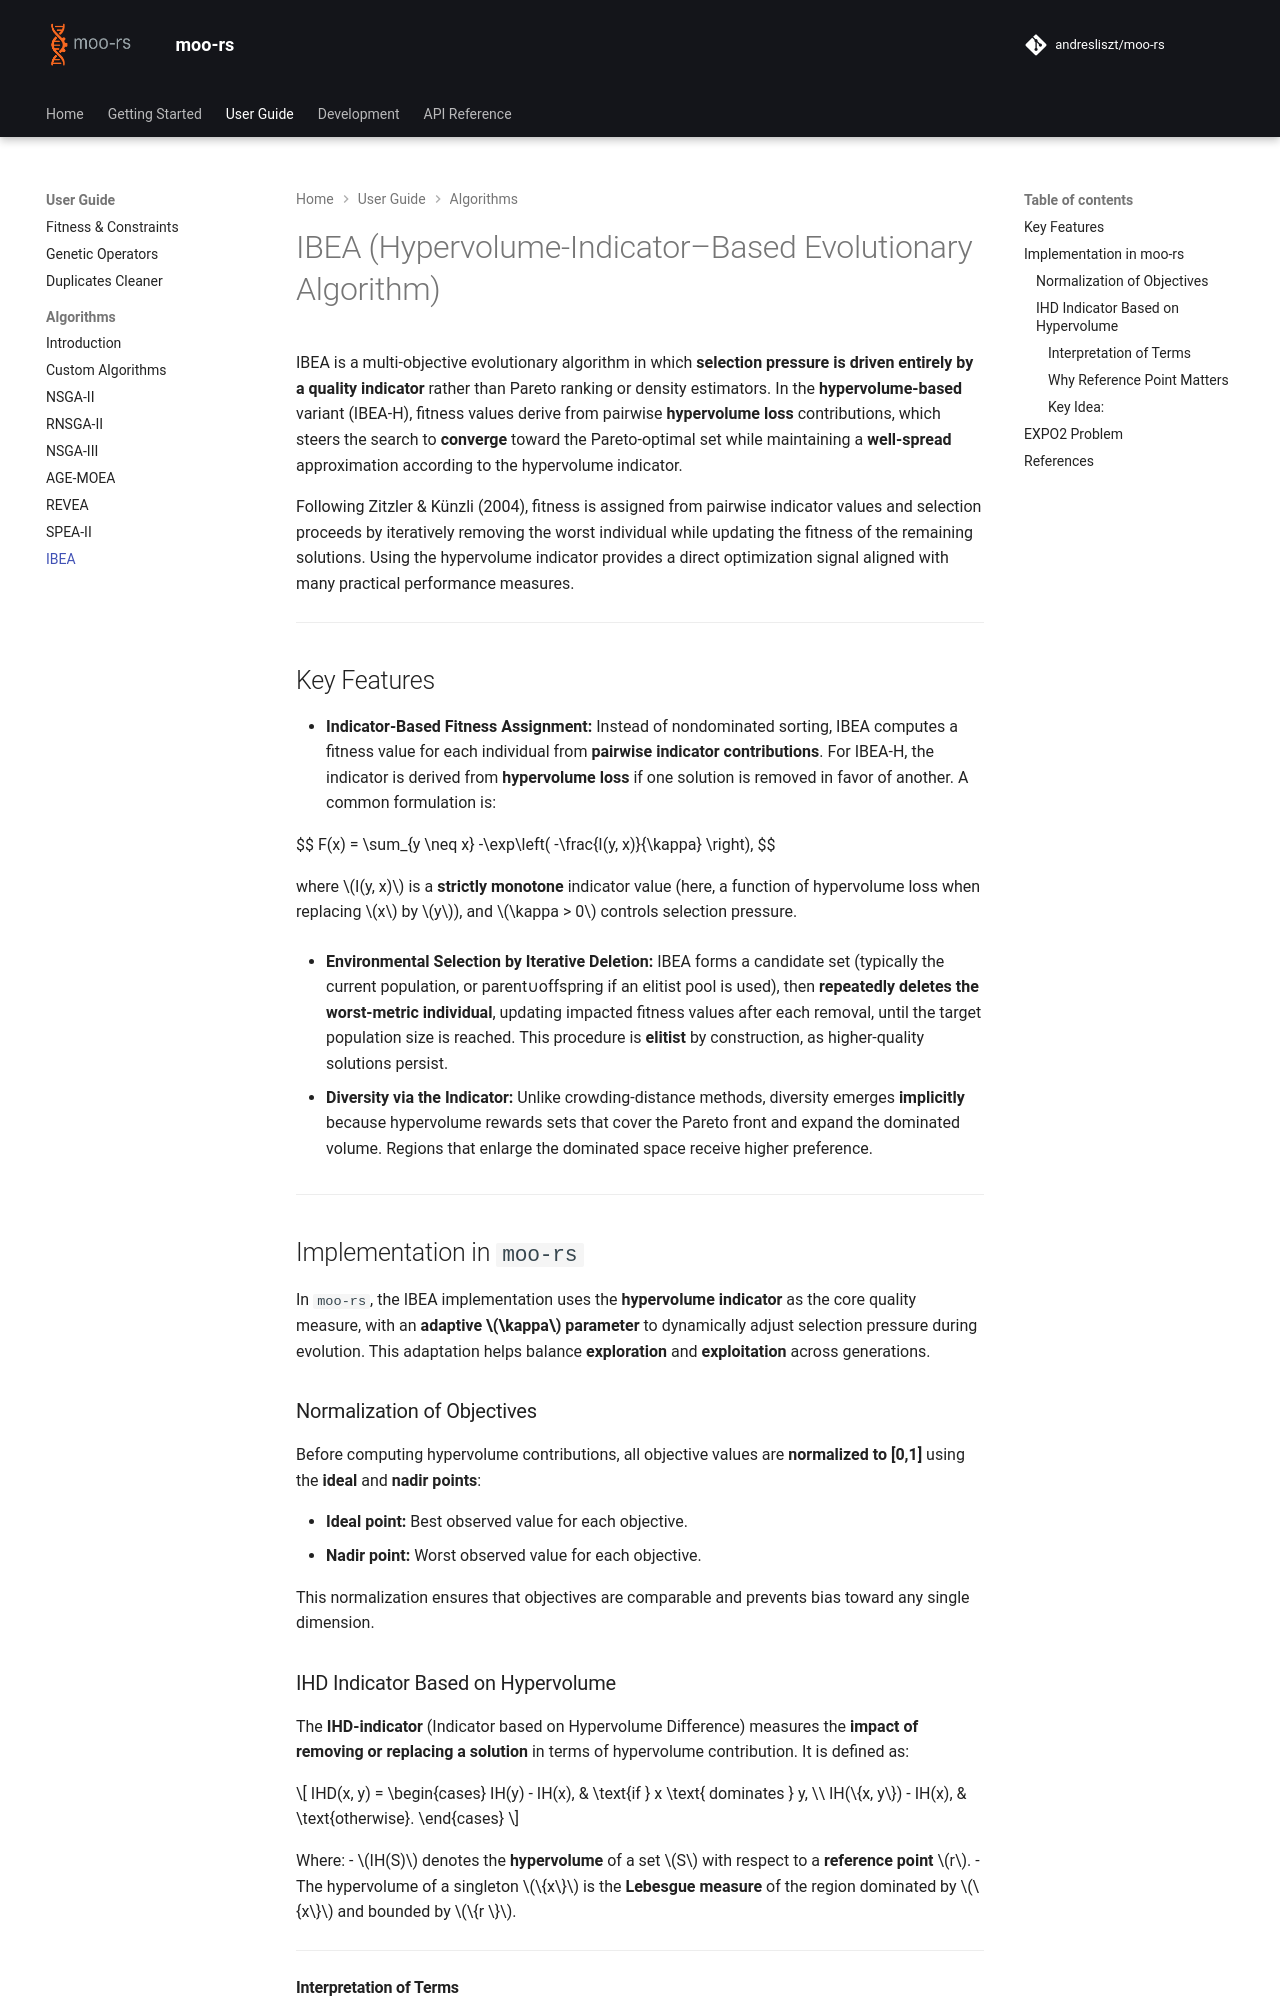

repository: andresliszt/pymoors · page: user_guide/algorithms/ibea.html · generator: mkdocs

# IBEA (Hypervolume-Indicator–Based Evolutionary Algorithm)

IBEA is a multi-objective evolutionary algorithm in which **selection pressure is driven entirely by a quality indicator** rather than Pareto ranking or density estimators. In the **hypervolume-based** variant (IBEA-H), fitness values derive from pairwise **hypervolume loss** contributions, which steers the search to **converge** toward the Pareto-optimal set while maintaining a **well-spread** approximation according to the hypervolume indicator.

Following Zitzler & Künzli (2004), fitness is assigned from pairwise indicator values and selection proceeds by iteratively removing the worst individual while updating the fitness of the remaining solutions. Using the hypervolume indicator provides a direct optimization signal aligned with many practical performance measures.

---

## Key Features

- **Indicator-Based Fitness Assignment:**
  Instead of nondominated sorting, IBEA computes a fitness value for each individual from **pairwise indicator contributions**. For IBEA-H, the indicator is derived from **hypervolume loss** if one solution is removed in favor of another. A common formulation is:

  $$
  F(x) = \sum_{y \neq x} -\exp\left( -\frac{I(y, x)}{\kappa} \right),
  $$

  where $I(y, x)$ is a **strictly monotone** indicator value (here, a function of hypervolume loss when replacing $x$ by $y$), and $\kappa > 0$ controls selection pressure.

- **Environmental Selection by Iterative Deletion:**
  IBEA forms a candidate set (typically the current population, or parent∪offspring if an elitist pool is used), then **repeatedly deletes the worst-metric individual**, updating impacted fitness values after each removal, until the target population size is reached. This procedure is **elitist** by construction, as higher-quality solutions persist.

- **Diversity via the Indicator:**
  Unlike crowding-distance methods, diversity emerges **implicitly** because hypervolume rewards sets that cover the Pareto front and expand the dominated volume. Regions that enlarge the dominated space receive higher preference.


---
